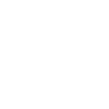
t = 0.00 s
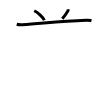
t = 3.00 s
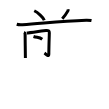
t = 6.00 s
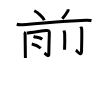
t = 9.00 s
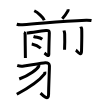
t = 12.00 s
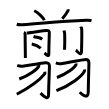
t = 15.00 s

The animated SVG that drew these frames (rendered in a browser with its animation timeline set to each time). Animation: 15 SMIL elements (animate=15); one cycle of 15.00 s.

<svg width="109px" height="109px" viewBox="0 0 px 109px" xmlns="http://www.w3.org/2000/svg" xmlns:xlink="http://www.w3.org/1999/xlink" xml:space="preserve" version="1.1"  baseProfile="full">
<path d="M34.25,10.75c3.53,1.68,9.12,6.89,10,9.5" style="fill:none;stroke:black;stroke-width:3;opacity:0">
  <animate attributeType="CSS" attributeName="opacity" from="0" to="1" begin="0s" dur="1s" repeatCount="0" fill="freeze" />
</path>
<path d="M68.01,9.25c0.1,0.44,0.08,1.31-0.09,1.63c-1.15,2.07-4.03,6.05-5.66,7.82" style="fill:none;stroke:black;stroke-width:3;opacity:0">
  <animate attributeType="CSS" attributeName="opacity" from="0" to="1" begin="1s" dur="1s" repeatCount="0" fill="freeze" />
</path>
<path d="M16.75,24.28c1.5,0.47,4.26,0.56,5.76,0.47c18.82-1.11,35.33-3.52,63.72-4.58c2.5-0.09,4.01,0.23,5.26,0.46" style="fill:none;stroke:black;stroke-width:3;opacity:0">
  <animate attributeType="CSS" attributeName="opacity" from="0" to="1" begin="2s" dur="1s" repeatCount="0" fill="freeze" />
</path>
<path d="M23.93,32.35c0.84,0.35,1.18,1.61,1.18,2.06c0,5.84,0.28,19.34,0.28,23.69" style="fill:none;stroke:black;stroke-width:3;opacity:0">
  <animate attributeType="CSS" attributeName="opacity" from="0" to="1" begin="3s" dur="1s" repeatCount="0" fill="freeze" />
</path>
<path d="M26.7,32.99c2-0.08,17.81-2.49,19.3-2.58c2.66-0.17,3.33,0.84,3.33,2.58c0,0.58-0.5,14.45-0.5,21.21c0,3.55-3.71-0.78-4.38-1.2" style="fill:none;stroke:black;stroke-width:3;opacity:0">
  <animate attributeType="CSS" attributeName="opacity" from="0" to="1" begin="4s" dur="1s" repeatCount="0" fill="freeze" />
</path>
<path d="M33.5,36.5c4,1.25,5.75,0.5,8.75,2.75" style="fill:none;stroke:black;stroke-width:3;opacity:0">
  <animate attributeType="CSS" attributeName="opacity" from="0" to="1" begin="5s" dur="1s" repeatCount="0" fill="freeze" />
</path>
<path d="M31.75,44c4,0.75,6,1.5,9,4.25" style="fill:none;stroke:black;stroke-width:3;opacity:0">
  <animate attributeType="CSS" attributeName="opacity" from="0" to="1" begin="6s" dur="1s" repeatCount="0" fill="freeze" />
</path>
<path d="M63.98,30.5c0.05,0.31,0.67,1.61,0.71,3.57c0.23,9.41-0.01,12.43-0.15,15.63" style="fill:none;stroke:black;stroke-width:3;opacity:0">
  <animate attributeType="CSS" attributeName="opacity" from="0" to="1" begin="7s" dur="1s" repeatCount="0" fill="freeze" />
</path>
<path d="M80.83,26.66c0.06,0.22,0.83,1.13,0.89,2.51c0.29,6.63-0.18,19.44-0.18,21.7c0,6.38-4.62-0.18-5.69-0.75" style="fill:none;stroke:black;stroke-width:3;opacity:0">
  <animate attributeType="CSS" attributeName="opacity" from="0" to="1" begin="8s" dur="1s" repeatCount="0" fill="freeze" />
</path>
<path d="M17.23,65.47c2.54,0.77,3.04,1.1,6.71,0.51c7.86-1.25,18.97-3.22,21.28-3.34c2.62-0.13,4.14,1.02,4.22,3.09c0.09,2.29-0.85,21.23-0.85,28.53c0,7.72-6.77-0.08-8.03-1.15" style="fill:none;stroke:black;stroke-width:3;opacity:0">
  <animate attributeType="CSS" attributeName="opacity" from="0" to="1" begin="9s" dur="1s" repeatCount="0" fill="freeze" />
</path>
<path d="M38.81,64.91c0.06,0.33,0.12,0.86-0.11,1.33c-1.34,2.81-8.98,8.99-19.45,12.76" style="fill:none;stroke:black;stroke-width:3;opacity:0">
  <animate attributeType="CSS" attributeName="opacity" from="0" to="1" begin="10s" dur="1s" repeatCount="0" fill="freeze" />
</path>
<path d="M44.76,71.75c0.08,0.53,0.38,1.43-0.15,2.13c-3.73,4.88-12.35,12.03-27.82,20.42" style="fill:none;stroke:black;stroke-width:3;opacity:0">
  <animate attributeType="CSS" attributeName="opacity" from="0" to="1" begin="11s" dur="1s" repeatCount="0" fill="freeze" />
</path>
<path d="M55.82,62.84c2.81,0.86,2.37,1.27,6.45,0.58C70.5,62,83.33,59.46,85.9,59.46c1.85,0,3.01,1.02,3.01,3.42c0,3.82-0.61,20.51-0.61,28.7c0,8.7-6.8,2.42-8.57,0.64" style="fill:none;stroke:black;stroke-width:3;opacity:0">
  <animate attributeType="CSS" attributeName="opacity" from="0" to="1" begin="12s" dur="1s" repeatCount="0" fill="freeze" />
</path>
<path d="M75.99,63.5c0.05,0.33,0.11,0.85-0.11,1.32c-1.3,2.79-8.72,8.92-18.89,12.68" style="fill:none;stroke:black;stroke-width:3;opacity:0">
  <animate attributeType="CSS" attributeName="opacity" from="0" to="1" begin="13s" dur="1s" repeatCount="0" fill="freeze" />
</path>
<path d="M84.46,69.49c0.08,0.49,0.17,1.26-0.15,1.96c-1.92,4.14-12.88,13.69-27.89,19.24" style="fill:none;stroke:black;stroke-width:3;opacity:0">
  <animate attributeType="CSS" attributeName="opacity" from="0" to="1" begin="14s" dur="1s" repeatCount="0" fill="freeze" />
</path>
</svg>
